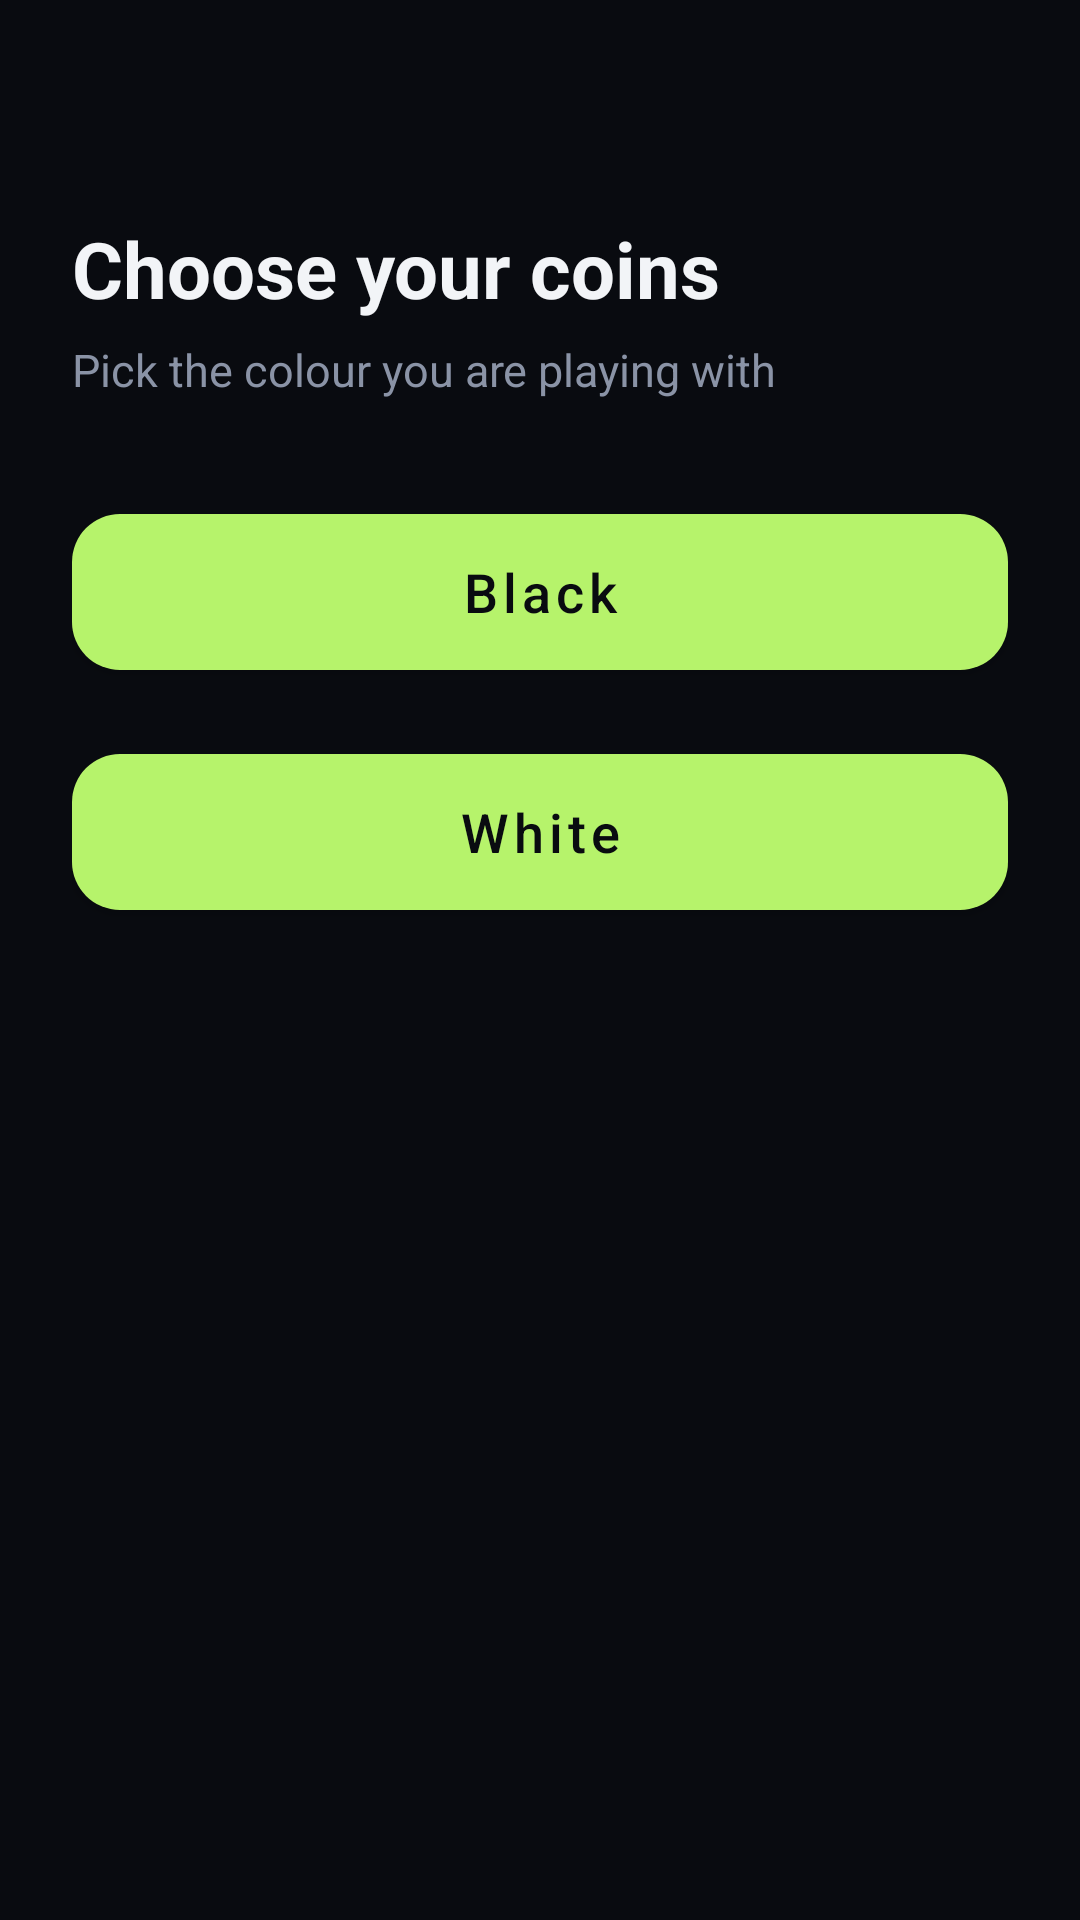

The Android layout XML behind this screen, and the referenced resources:
<!-- AndroidManifest.xml: application theme Theme.CarromAI -->
<!-- res/layout/activity_main.xml -->
<?xml version="1.0" encoding="utf-8"?>
<LinearLayout xmlns:android="http://schemas.android.com/apk/res/android"
    xmlns:app="http://schemas.android.com/apk/res-auto"
    android:layout_width="match_parent"
    android:layout_height="match_parent"
    android:background="@color/background"
    android:orientation="vertical"
    android:padding="24dp">

    <TextView
        android:layout_width="wrap_content"
        android:layout_height="wrap_content"
        android:layout_marginTop="48dp"
        android:text="@string/select_title"
        android:textColor="@color/text_primary"
        android:textSize="26sp"
        android:textStyle="bold" />

    <TextView
        android:layout_width="wrap_content"
        android:layout_height="wrap_content"
        android:layout_marginTop="6dp"
        android:text="@string/select_subtitle"
        android:textColor="@color/text_secondary"
        android:textSize="15sp" />

    <com.google.android.material.button.MaterialButton
        android:id="@+id/btnBlack"
        android:layout_width="match_parent"
        android:layout_height="64dp"
        android:layout_marginTop="32dp"
        android:text="@string/btn_black"
        android:textAllCaps="false"
        android:textSize="18sp"
        app:cornerRadius="16dp" />

    <com.google.android.material.button.MaterialButton
        android:id="@+id/btnWhite"
        android:layout_width="match_parent"
        android:layout_height="64dp"
        android:layout_marginTop="16dp"
        android:text="@string/btn_white"
        android:textAllCaps="false"
        android:textSize="18sp"
        app:cornerRadius="16dp" />

    <TextView
        android:id="@+id/tvStatus"
        android:layout_width="match_parent"
        android:layout_height="wrap_content"
        android:layout_marginTop="24dp"
        android:gravity="center"
        android:textColor="@color/text_secondary"
        android:textSize="15sp" />
</LinearLayout>
<!-- resources referenced by this layout -->
<resources>
  <color name="background">#090B10</color>
  <color name="text_primary">#F2F4F7</color>
  <color name="text_secondary">#8A93A6</color>
  <string name="btn_black">Black</string>
  <string name="btn_white">White</string>
  <string name="select_subtitle">Pick the colour you are playing with</string>
  <string name="select_title">Choose your coins</string>
  <style name="Theme.CarromAI" parent="Theme.MaterialComponents.NoActionBar">
          <item name="colorPrimary">@color/accent</item>
          <item name="colorOnPrimary">@color/background</item>
          <item name="android:colorBackground">@color/background</item>
          <item name="android:statusBarColor">@color/background</item>
          <item name="android:navigationBarColor">@color/background</item>
          <item name="android:windowLightStatusBar">false</item>
      </style>
  <color name="accent">#B6F36B</color>
</resources>
